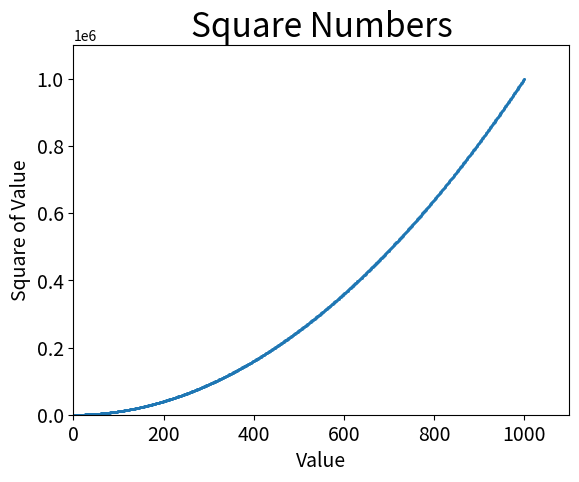

Recreate this plot in Python.
import matplotlib.pyplot as plt

input_values = range (1, 1001)
squares = [x**2 for x in input_values]

fig, ax = plt.subplots()
#ax.plot(input_values, squares, linewidth=3)
ax.set_title("Square Numbers", fontsize=24)
ax.set_xlabel("Value", fontsize=14)
ax.set_ylabel("Square of Value", fontsize=14)
# Set size of tick labels.
ax.tick_params(axis='both', labelsize=14)
#ax.scatter(input_values, squares, c=(0, 0.8, 0), s=1)
ax.scatter(input_values, squares, cmap=plt.cm.Blues, s=1)
ax.axis([0, 1100, 0, 1100000])

#'seaborn-dark', 'seaborn-darkgrid', 'seaborn-ticks', 'fivethirtyeight'
#plt.style.use('seaborn-darkgrid')
plt.show()
#Save it auto
#plt.savefig('squares_plot.png', bbox_inches='tight')